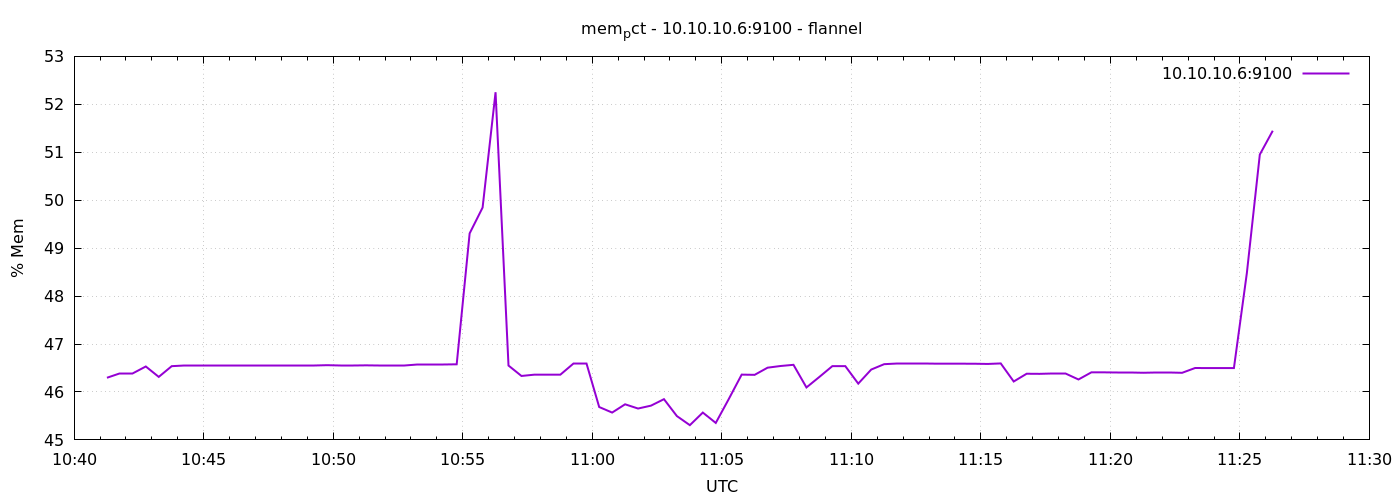

Values plotted in this chart, from the file beside it:
1791369676	46.29607207579153
1791369706	46.38
1791369736	46.38
1791369766	46.53
1791369796	46.31
1791369826	46.54
1791369856	46.55
1791369886	46.55
1791369916	46.55
1791369946	46.55
1791369976	46.55
1791370006	46.55
1791370036	46.55
1791370066	46.55
1791370096	46.56
1791370126	46.56
1791370156	46.56
1791370186	46.56
1791370216	46.56
1791370246	46.56
1791370276	46.56
1791370306	46.56
1791370336	46.56
1791370366	46.56
1791370396	46.57
1791370426	46.57
1791370456	46.57
1791370486	46.58
1791370516	49.31
1791370546	49.85
1791370576	52.25
1791370606	46.55
1791370636	46.33
1791370666	46.36
1791370696	46.36
1791370726	46.36
1791370756	46.58
1791370786	46.58
1791370816	45.69
1791370846	45.57
1791370876	45.74
1791370906	45.65
1791370936	45.71
1791370966	45.85
1791370996	45.5
1791371026	45.31
1791371056	45.57
1791371086	45.35
1791371116	45.85
1791371146	46.36
1791371176	46.36
1791371206	46.51
1791371236	46.54
1791371266	46.57
1791371296	46.09
1791371326	46.31
1791371356	46.54
1791371386	46.54
1791371416	46.17
1791371446	46.47
1791371476	46.58
... 30 more rows
